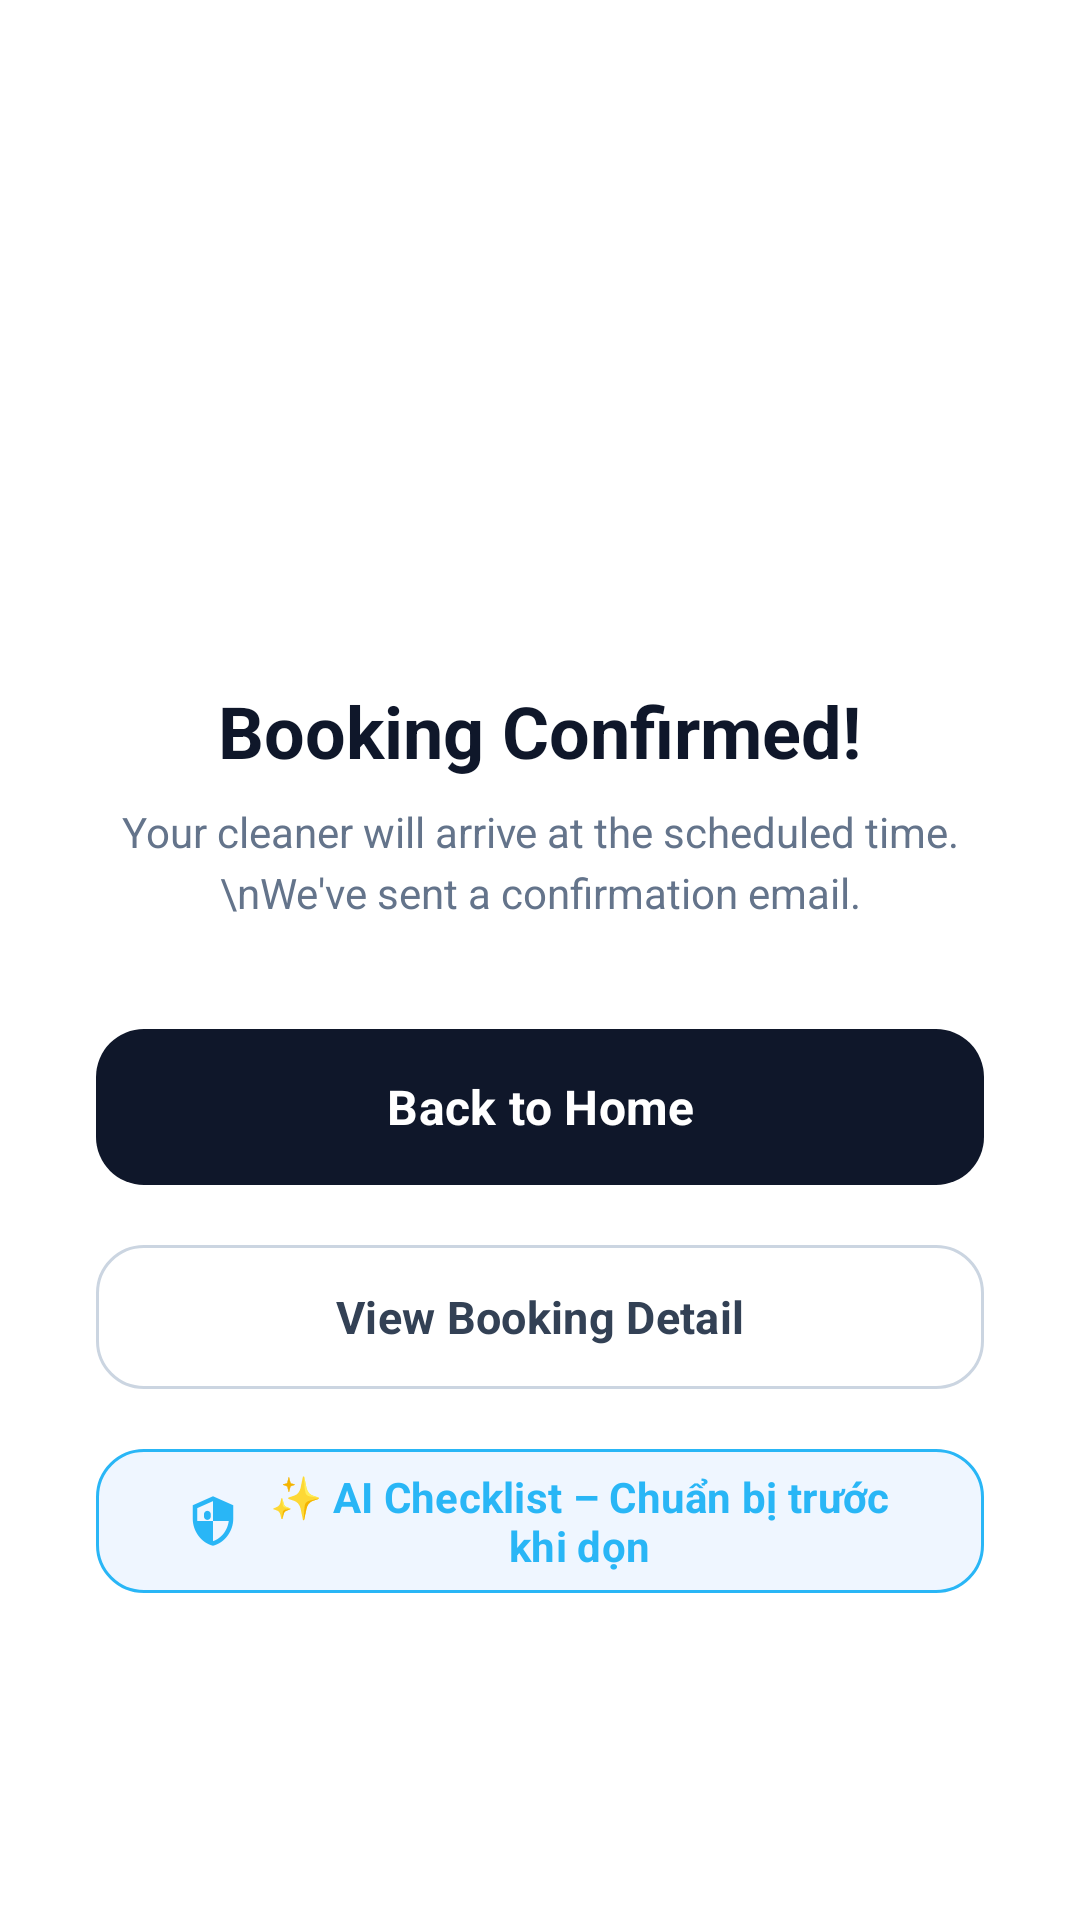

Layout XML and referenced resources for this Android screen:
<!-- AndroidManifest.xml: application theme Theme.AppCleanHouse -->
<!-- res/layout/activity_booking_success.xml -->
<?xml version="1.0" encoding="utf-8"?>
<LinearLayout xmlns:android="http://schemas.android.com/apk/res/android"
    xmlns:app="http://schemas.android.com/apk/res-auto"
    xmlns:tools="http://schemas.android.com/tools"
    android:layout_width="match_parent"
    android:layout_height="match_parent"
    android:orientation="vertical"
    android:gravity="center"
    android:background="@color/white"
    android:padding="32dp"
    tools:context=".BookingSuccessActivity">

    <View
        android:layout_width="96dp"
        android:layout_height="96dp"
        android:background="@drawable/bg_success_circle"
        android:layout_marginBottom="24dp" />

    
    <ImageView
        android:layout_width="48dp"
        android:layout_height="48dp"
        android:layout_marginTop="-94dp"
        android:layout_marginBottom="48dp"
        android:src="@drawable/ic_check"
        app:tint="@color/white"
        />

    <TextView
        android:layout_width="wrap_content"
        android:layout_height="wrap_content"
        android:text="Booking Confirmed!"
        android:textSize="24sp"
        android:textStyle="bold"
        android:textColor="@color/slate_900"
        android:layout_marginBottom="8dp" />

    
    <TextView
        android:layout_width="wrap_content"
        android:layout_height="wrap_content"
        android:text="Your cleaner will arrive at the scheduled time.\nWe've sent a confirmation email."
        android:textSize="14sp"
        android:textColor="@color/slate_500"
        android:gravity="center"
        android:lineSpacingExtra="4dp"
        android:layout_marginBottom="32dp" />

    
    <com.google.android.material.button.MaterialButton
        android:id="@+id/btnBackToHome"
        android:layout_width="match_parent"
        android:layout_height="60dp"
        android:text="Back to Home"
        android:textSize="16sp"
        android:textStyle="bold"
        android:textAllCaps="false"
        app:backgroundTint="@color/slate_900"
        app:cornerRadius="16dp" />

    <com.google.android.material.button.MaterialButton
        android:id="@+id/btnViewBookingDetail"
        android:layout_width="match_parent"
        android:layout_height="56dp"
        android:layout_marginTop="12dp"
        android:text="View Booking Detail"
        android:textAllCaps="false"
        android:textSize="15sp"
        android:textStyle="bold"
        app:backgroundTint="@color/white"
        app:cornerRadius="16dp"
        app:strokeColor="@color/slate_300"
        app:strokeWidth="1dp"
        android:textColor="@color/slate_700" />

    
    <com.google.android.material.button.MaterialButton
        android:id="@+id/btnAiChecklist"
        android:layout_width="match_parent"
        android:layout_height="56dp"
        android:layout_marginTop="12dp"
        android:text="✨ AI Checklist – Chuẩn bị trước khi dọn"
        android:textAllCaps="false"
        android:textSize="14sp"
        android:textStyle="bold"
        app:backgroundTint="@color/blue_50"
        app:cornerRadius="16dp"
        app:strokeColor="@color/blue_600"
        app:strokeWidth="1dp"
        android:textColor="@color/blue_600"
        app:icon="@drawable/ic_sparkles"
        app:iconTint="@color/blue_600"
        app:iconGravity="textStart"
        app:iconPadding="8dp" />

</LinearLayout>
<!-- resources referenced by this layout -->
<resources>
  <color name="blue_50">#EFF6FF</color>
  <color name="blue_600">#29B6F6</color>
  <color name="slate_300">#CBD5E1</color>
  <color name="slate_500">#64748B</color>
  <color name="slate_700">#334155</color>
  <color name="slate_900">#0F172A</color>
  <color name="white">#FFFFFF</color>
  <!-- drawable ic_check (drawable) -->
  <vector xmlns:android="http://schemas.android.com/apk/res/android"
      android:width="24dp"
      android:height="24dp"
      android:viewportWidth="24"
      android:viewportHeight="24"
      android:tint="#80CBC4">
    <path
        android:fillColor="@android:color/white"
        android:pathData="M9,16.17L4.83,12l-1.42,1.41L9,19 21,7l-1.41,-1.41z"/>
  </vector>
  <!-- drawable ic_sparkles (drawable) -->
  <?xml version="1.0" encoding="utf-8"?>
  <vector xmlns:android="http://schemas.android.com/apk/res/android"
      android:width="24dp"
      android:height="24dp"
      android:viewportWidth="24"
      android:viewportHeight="24">
      <path
          android:fillColor="@android:color/white"
          android:pathData="M12,1L3,5v6c0,5.55 3.84,10.74 9,12 5.16,-1.26 9,-6.45 9,-12V5l-9,-4zM12,11.99h7c-0.53,4.12 -3.28,7.79 -7,8.94V12H5V6.3l7,-3.11v8.8z"/>
      <path
          android:fillColor="@android:color/white"
          android:pathData="M9.5,7.5L9.5,7.5c0.83,0 1.5,0.67 1.5,1.5v1c0,0.83 -0.67,1.5 -1.5,1.5h0C8.67,11.5 8,10.83 8,10V9C8,8.17 8.67,7.5 9.5,7.5z"/>
      <path
          android:fillColor="@android:color/white"
          android:pathData="M14.5,7.5L14.5,7.5c0.83,0 1.5,0.67 1.5,1.5v1c0,0.83 -0.67,1.5 -1.5,1.5h0c-0.83,0 -1.5,-0.67 -1.5,-1.5V9C13,8.17 13.67,7.5 14.5,7.5z"/>
  </vector>
  <style name="Theme.AppCleanHouse" parent="Base.Theme.AppCleanHouse" />
  <style name="Base.Theme.AppCleanHouse" parent="Theme.Material3.DayNight.NoActionBar">
          
          <item name="colorPrimary">@color/app_primary</item>
          <item name="colorSecondary">@color/app_secondary</item>
          <item name="android:colorBackground">@color/app_background</item>
          <item name="colorSurface">@color/white</item>
          <item name="colorError">@color/app_accent</item>
          
          
          <item name="materialButtonStyle">@style/Widget.App.Button.Primary</item>
          
      </style>
  <color name="app_primary">#80CBC4</color>
  <color name="app_secondary">#B4EBE6</color>
  <color name="app_background">#FBF8EF</color>
  <color name="app_accent">#FFB433</color>
  <style name="Widget.App.Button.Primary" parent="Widget.Material3.Button">
          <item name="backgroundTint">@color/app_primary</item>
          <item name="cornerRadius">50dp</item> 
          <item name="android:textColor">@color/white</item>
          <item name="android:textStyle">bold</item>
          <item name="android:fontFamily">sans-serif</item>
      </style>
</resources>
